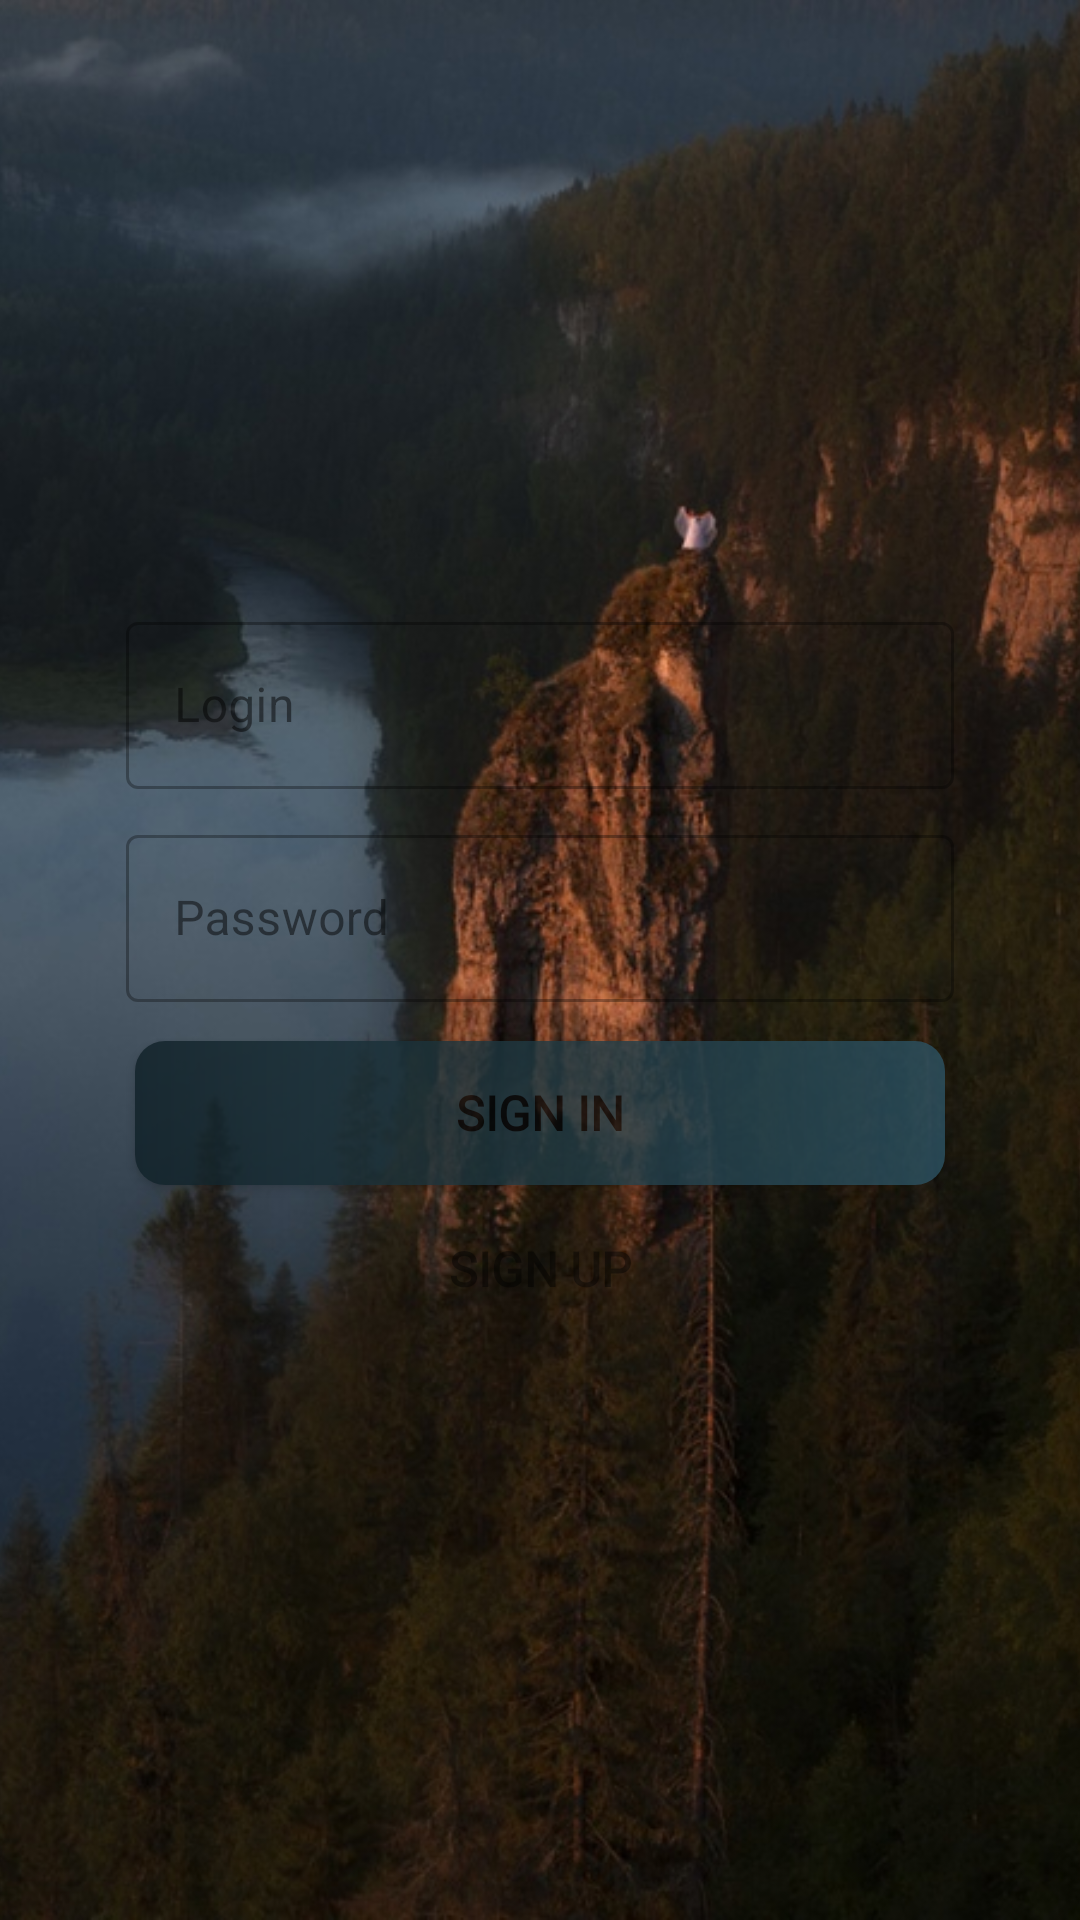

This screen was rendered from an Android layout file. Write that file and the resources it references.
<!-- AndroidManifest.xml: application theme Theme.PermTourism -->
<!-- res/layout/fragment_login.xml -->
<?xml version="1.0" encoding="utf-8"?>
<androidx.constraintlayout.widget.ConstraintLayout xmlns:android="http://schemas.android.com/apk/res/android"
    xmlns:tools="http://schemas.android.com/tools"
    android:layout_width="match_parent"
    android:layout_height="match_parent"
    xmlns:app="http://schemas.android.com/apk/res-auto"
    tools:context=".screens.login.LoginFragment">


    <ImageView
        android:id="@+id/ivLogin"
        android:layout_width="wrap_content"
        android:layout_height="wrap_content"
        android:scaleType="centerCrop"
        android:src="@drawable/login"
        app:layout_constraintBottom_toBottomOf="parent"
        app:layout_constraintEnd_toEndOf="parent"
        app:layout_constraintStart_toStartOf="parent"
        app:layout_constraintTop_toTopOf="parent"
        android:contentDescription="@string/login" />

    <LinearLayout
        android:layout_width="match_parent"
        android:layout_height="wrap_content"
        android:layout_marginStart="32dp"
        android:layout_marginEnd="32dp"
        android:padding="5dp"
        android:alpha="0.8"
        android:background="@drawable/layout_bg"
        android:orientation="vertical"
        app:layout_constraintBottom_toBottomOf="parent"
        app:layout_constraintEnd_toEndOf="parent"
        app:layout_constraintHorizontal_bias="0.50"
        app:layout_constraintStart_toStartOf="parent"
        app:layout_constraintTop_toTopOf="@+id/ivLogin"
        app:layout_constraintVertical_bias="0.50">

        <com.google.android.material.textfield.TextInputLayout
            style="@style/Widget.MaterialComponents.TextInputLayout.OutlinedBox"
            android:layout_width="match_parent"
            android:layout_height="wrap_content"
            android:layout_margin="5dp">

            <com.google.android.material.textfield.TextInputEditText
                android:id="@+id/etLogin"
                android:layout_width="match_parent"
                android:layout_height="wrap_content"
                android:hint="@string/login"
                android:inputType="text"/>
        </com.google.android.material.textfield.TextInputLayout>

        <com.google.android.material.textfield.TextInputLayout
            style="@style/Widget.MaterialComponents.TextInputLayout.OutlinedBox"
            android:layout_width="match_parent"
            android:layout_height="match_parent"
            android:layout_margin="5dp">

            <com.google.android.material.textfield.TextInputEditText
                android:id="@+id/etPass"
                android:layout_width="match_parent"
                android:layout_height="wrap_content"
                android:hint="@string/password"
                android:inputType="textPassword"/>

        </com.google.android.material.textfield.TextInputLayout>

        <Button
            android:id="@+id/btnSignIn"
            android:layout_width="match_parent"
            android:layout_height="wrap_content"
            android:layout_margin="8dp"
            android:background="@drawable/btn_bg"
            android:onClick="onClickSignIn"
            android:text="@string/sign_in"
            android:fontFamily="@font/bookerly"
            android:textSize="16sp"
            android:textStyle="bold" />

        <TextView
            android:id="@+id/tvReg"
            android:layout_width="match_parent"
            android:layout_height="wrap_content"
            android:clickable="true"
            android:focusable="true"
            android:gravity="center"
            android:minHeight="40dp"
            android:text="@string/sign_up"
            android:fontFamily="@font/bookerly"
            android:textSize="16sp"
            android:textStyle="bold"
            tools:ignore="TouchTargetSizeCheck" />

    </LinearLayout>

    <FrameLayout
        android:id="@+id/flReg"
        android:layout_width="0dp"
        android:layout_height="wrap_content"
        android:layout_marginStart="8dp"
        android:layout_marginEnd="8dp"
        android:layout_marginBottom="8dp"
        app:layout_constraintBottom_toBottomOf="parent"
        app:layout_constraintEnd_toEndOf="parent"
        app:layout_constraintStart_toStartOf="parent">

    </FrameLayout>

</androidx.constraintlayout.widget.ConstraintLayout>
<!-- resources referenced by this layout -->
<resources>
  <!-- drawable btn_bg (drawable) -->
  <?xml version="1.0" encoding="utf-8"?>
  <shape xmlns:android="http://schemas.android.com/apk/res/android">
      <gradient
          android:type="linear"
          android:angle="0"
          android:startColor="#0F2027"
          android:centerColor="#203A43"
          android:endColor="#2C5364" />
      <corners
          android:radius="10dp" />
  </shape>
  <!-- drawable login: jpg bitmap (drawable, 279613 bytes) -->
  <string name="login">Login</string>
  <string name="password">Password</string>
  <string name="sign_in">SIGN IN</string>
  <string name="sign_up">SIGN UP</string>
  <style name="Theme.PermTourism" parent="Theme.MaterialComponents.DayNight.DarkActionBar">
          
          <item name="colorPrimary">@color/main_color1</item>
          <item name="colorPrimaryVariant">@color/main_color2</item>
          <item name="colorOnPrimary">@color/white</item>
          
          <item name="colorSecondary">@color/main_color1</item>
          <item name="colorSecondaryVariant">@color/main_color2</item>
          <item name="colorOnSecondary">@color/black</item>
          
          <item name="android:statusBarColor">?attr/colorPrimary</item>
          
          <item name="android:actionMenuTextColor">@color/white</item>
          <item name="android:windowContentTransitions">true</item>
          <item name="android:windowEnterTransition">@android:transition/fade</item>
          <item name="android:windowExitTransition">@android:transition/fade</item>
      </style>
  <color name="main_color1">#0F2027</color>
  <color name="main_color2">#203A43</color>
  <color name="white">#FFFFFFFF</color>
  <color name="black">#FF000000</color>
</resources>
